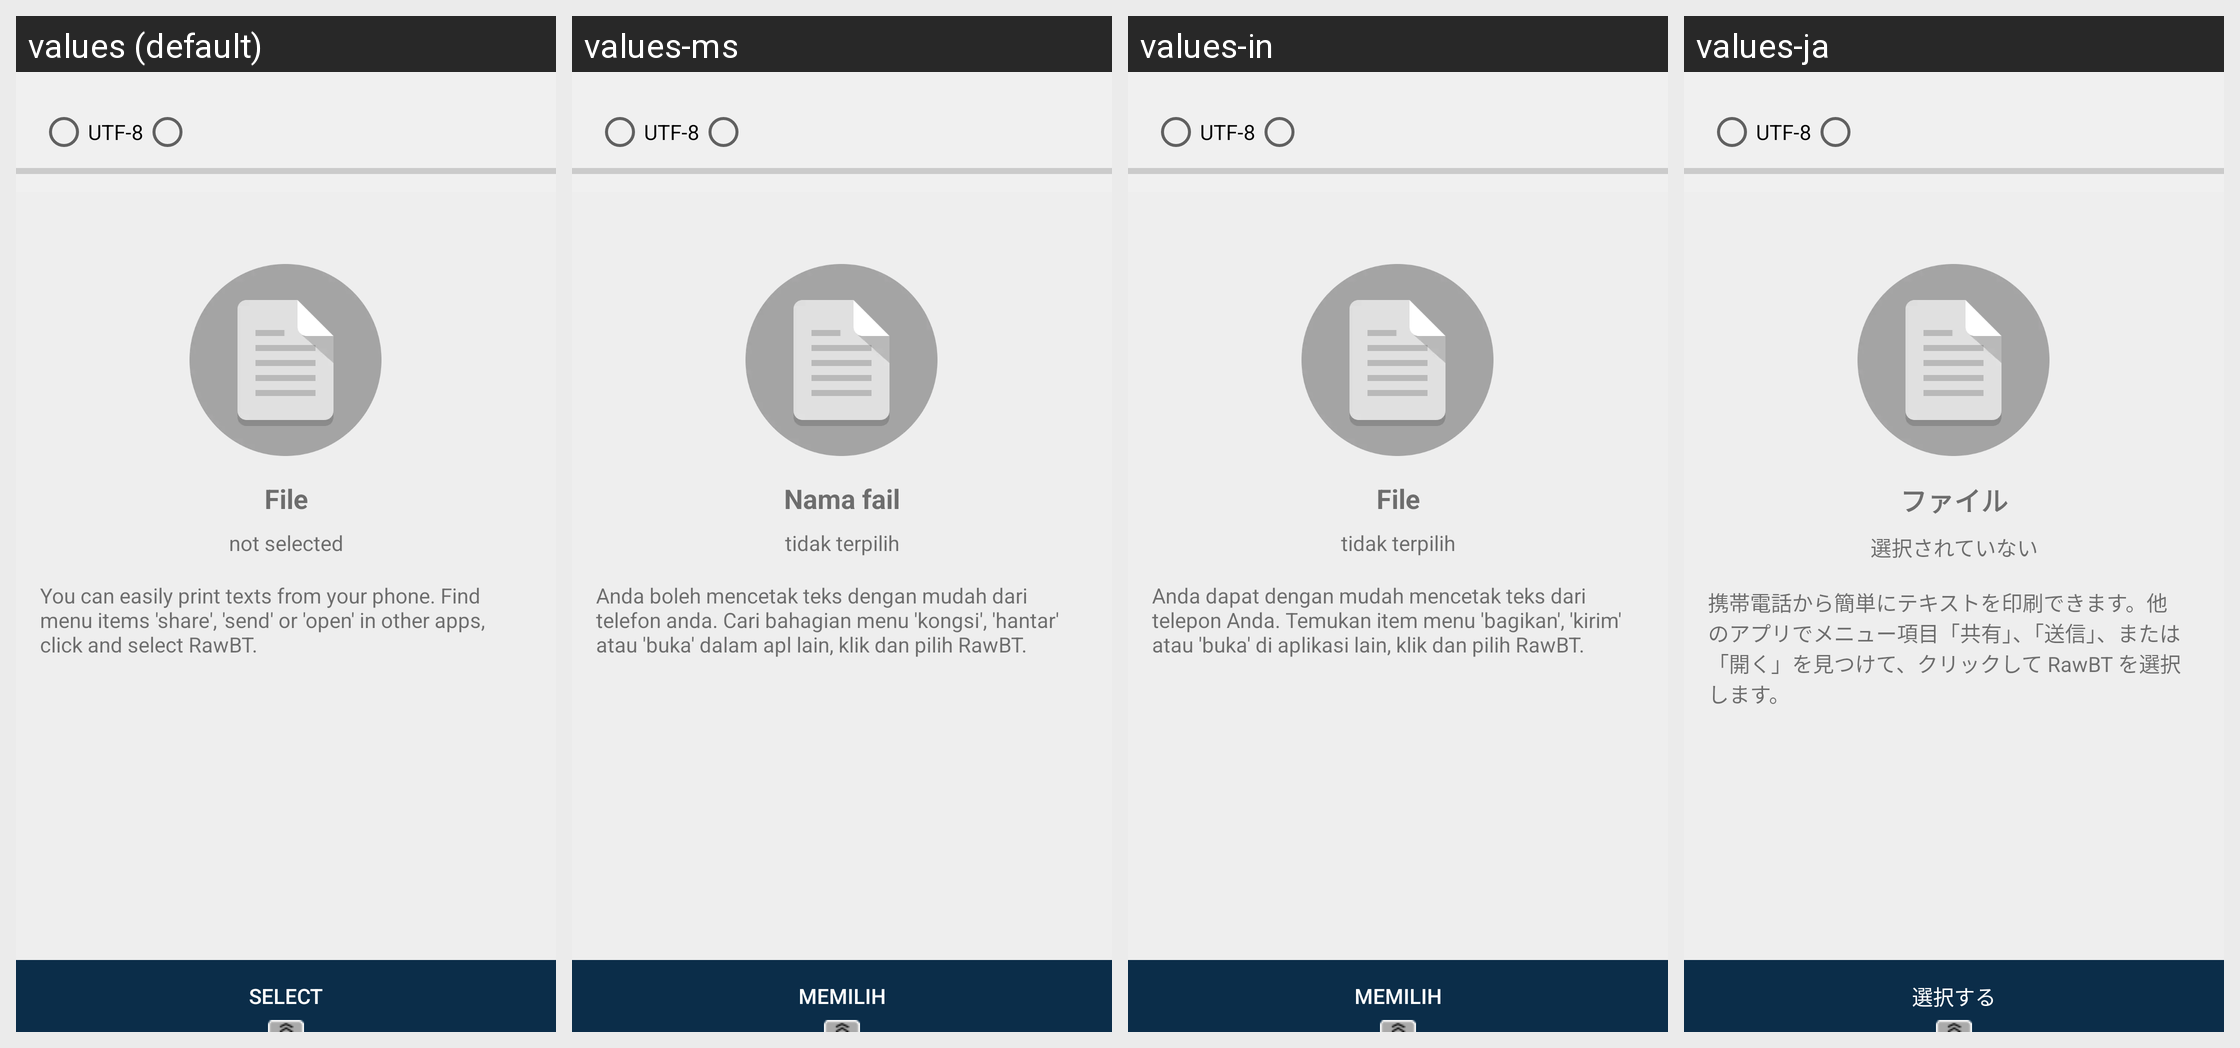

The same Android screen rendered under several of its app's locales, left to right. List the strings drawn on it with the default value and each locale's translation.
Android screen res/layout/fragment_file.xml rendered under 4 locales, left to right: values (default), values-ms, values-in, values-ja. Device: Nexus 5 (rendered at 1080×1920; each locale shown at half size, 540×960, under a caption strip naming it); theme AppTheme.
Other locales in the repository, not shown: values-af, values-am, values-ar, values-as, values-az, values-be, values-bg, values-bn, values-bs, values-ca, values-cs, values-da, values-de, values-el, values-en-rAU, values-en-rCA, values-en-rGB, values-en-rXC, values-es, values-es-rUS, values-et, values-eu, values-fa, values-fi, values-fr, values-fr-rCA, values-gl, values-gu, values-hi, values-hr, values-hu, values-hy, values-is, values-it, values-iw, values-ka, values-kk, values-km, values-kn, values-ko, values-ky, values-lo, values-lt, values-lv, values-mk, values-ml, values-mn, values-mr, values-my, values-nb, values-ne, values-nl, values-or, values-pa, values-pl, values-pt, values-pt-rBR, values-pt-rPT, values-ro, values-ru, values-si, values-sk, values-sl, values-sq, values-sr, values-sv, values-sw, values-ta, values-te, values-th, values-tl, values-tr, values-tr-rTR, values-uk, values-ur, values-uz, values-vi, values-zh-rCN, values-zh-rHK, values-zh-rTW, values-zu.
Strings drawn on this screen, with the default value and each locale's value (text and hints the layout hard-codes, and strings that could not be matched under every locale, appear in the picture but are not listed):

filename
  values: File
  values-ms: Nama fail
  values-in: File
  values-ja: ファイル

not_selected
  values: not selected
  values-ms: tidak terpilih
  values-in: tidak terpilih
  values-ja: 選択されていない

help_txt
  values: You can easily print texts from your phone. Find menu items 'share', 'send' or 'open' in other apps, click and select RawBT.
  values-ms: Anda boleh mencetak teks dengan mudah dari telefon anda. Cari bahagian menu 'kongsi', 'hantar' atau 'buka' dalam apl lain, klik dan pilih RawBT.
  values-in: Anda dapat dengan mudah mencetak teks dari telepon Anda. Temukan item menu 'bagikan', 'kirim' atau 'buka' di aplikasi lain, klik dan pilih RawBT.
  values-ja: 携帯電話から簡単にテキストを印刷できます。他のアプリでメニュー項目「共有」、「送信」、または「開く」を見つけて、クリックして RawBT を選択します。

cp_utf_8
  values: UTF-8
  values-ms: UTF-8  [not translated; the default value is used]
  values-in: UTF-8  [not translated; the default value is used]
  values-ja: UTF-8  [not translated; the default value is used]

reSelectTxt
  values: Select
  values-ms: Memilih
  values-in: Memilih
  values-ja: 選択する
